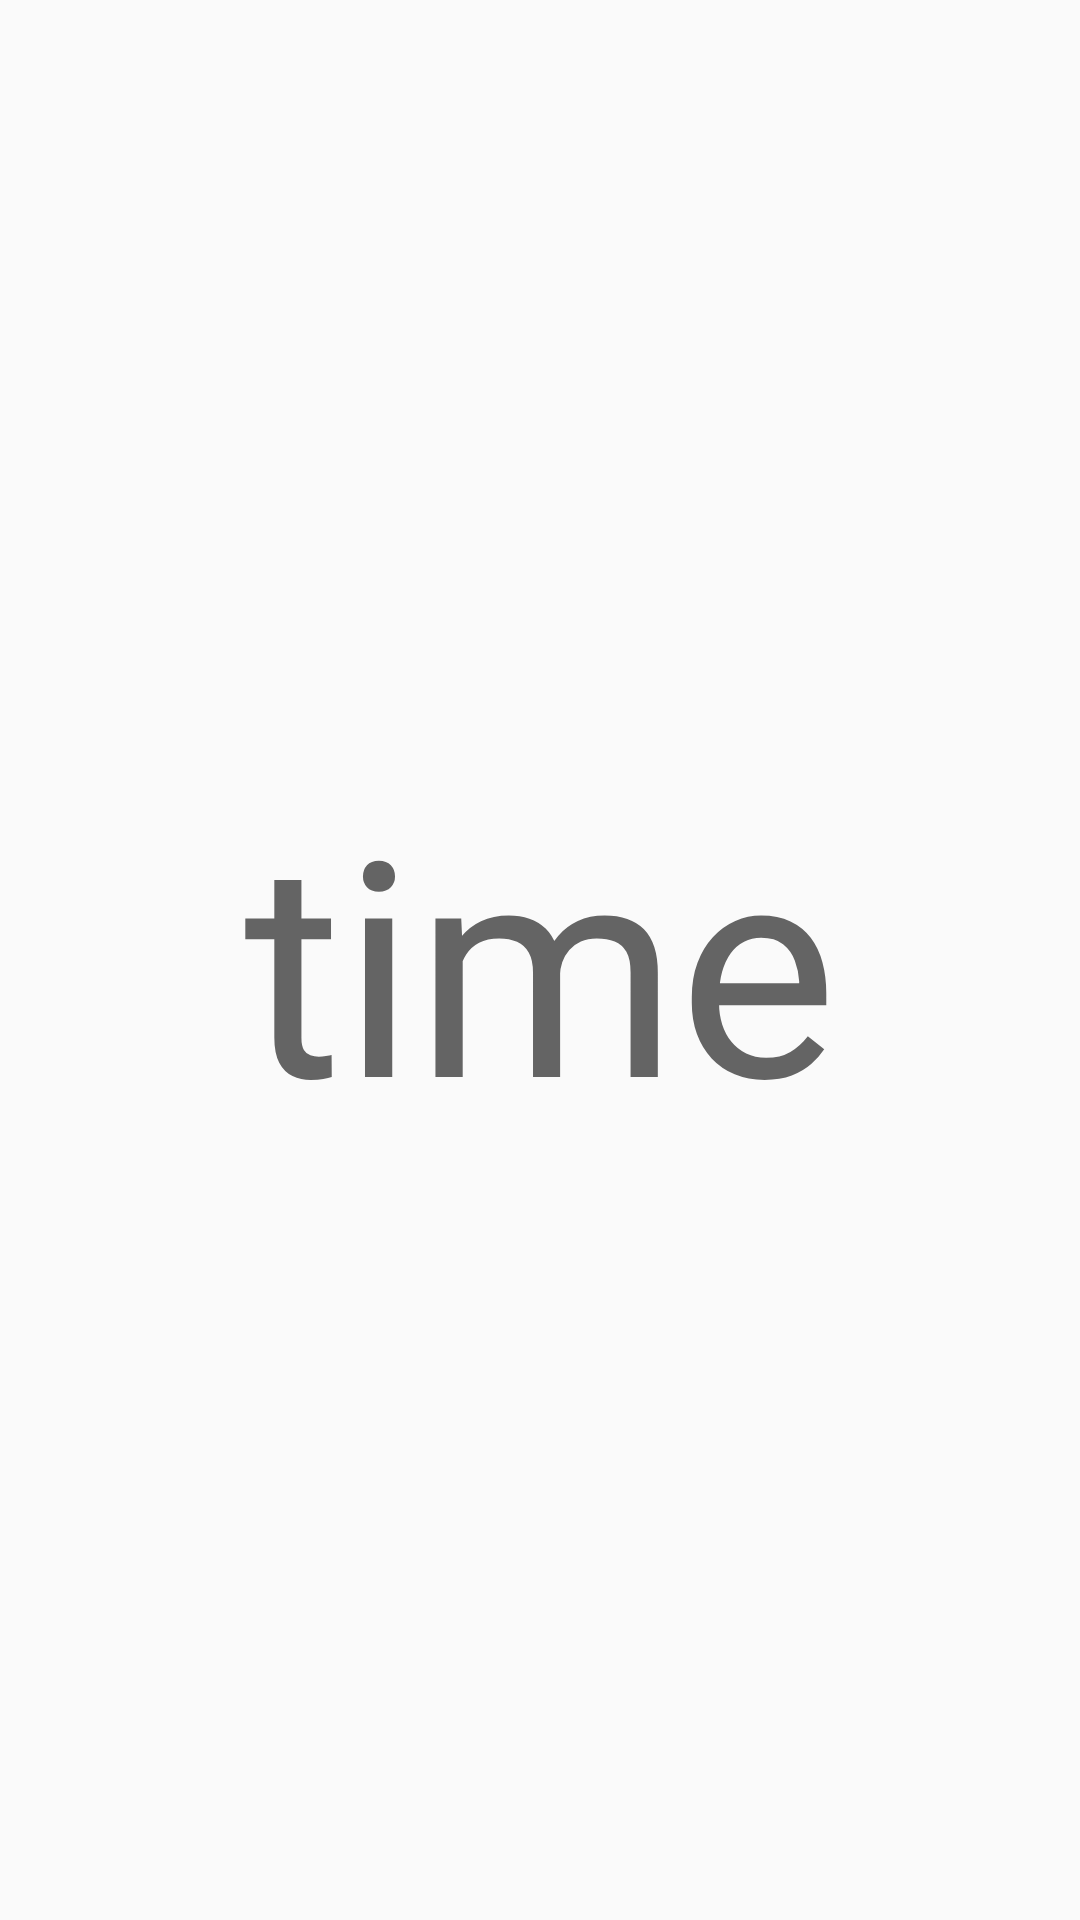

Reconstruct the res/layout file that produces this screen, plus the resources it refers to.
<!-- AndroidManifest.xml: application theme Theme.App_Running -->
<!-- res/layout/fragment_common_count.xml -->
<?xml version="1.0" encoding="utf-8"?>
<androidx.constraintlayout.widget.ConstraintLayout xmlns:android="http://schemas.android.com/apk/res/android"
    xmlns:app="http://schemas.android.com/apk/res-auto"
    android:layout_width="match_parent"
    android:layout_height="match_parent">

    <TextView
        android:id="@+id/count"
        android:layout_width="match_parent"
        android:layout_height="450dp"
        app:layout_constraintBottom_toBottomOf="parent"
        app:layout_constraintEnd_toEndOf="parent"
        app:layout_constraintStart_toStartOf="parent"
        app:layout_constraintTop_toTopOf="parent"
        android:gravity="center"
        android:textSize="100dp"
        android:hint="time"/>




</androidx.constraintlayout.widget.ConstraintLayout>
<!-- resources referenced by this layout -->
<resources>
  <style name="Theme.App_Running" parent="Theme.AppCompat.DayNight.NoActionBar">
          
          <item name="colorPrimary">@color/purple_500</item>
          <item name="colorPrimaryVariant">@color/purple_700</item>
          <item name="colorOnPrimary">@color/white</item>
          
          <item name="colorSecondary">@color/teal_200</item>
          <item name="colorSecondaryVariant">@color/teal_700</item>
          <item name="colorOnSecondary">@color/black</item>
          
          <item name="android:statusBarColor" tools:targetApi="l">?attr/colorPrimaryVariant</item>
          
      </style>
  <!-- not gathered from this repository: default colours our renderer supplied (Android Studio template values) -->
  <color name="purple_500">#FF6200EE</color>
  <color name="purple_700">#FF3700B3</color>
  <color name="teal_200">#FF03DAC5</color>
  <color name="teal_700">#FF018786</color>
  <color name="black">#FF000000</color>
  <color name="white">#FFFFFFFF</color>
</resources>
